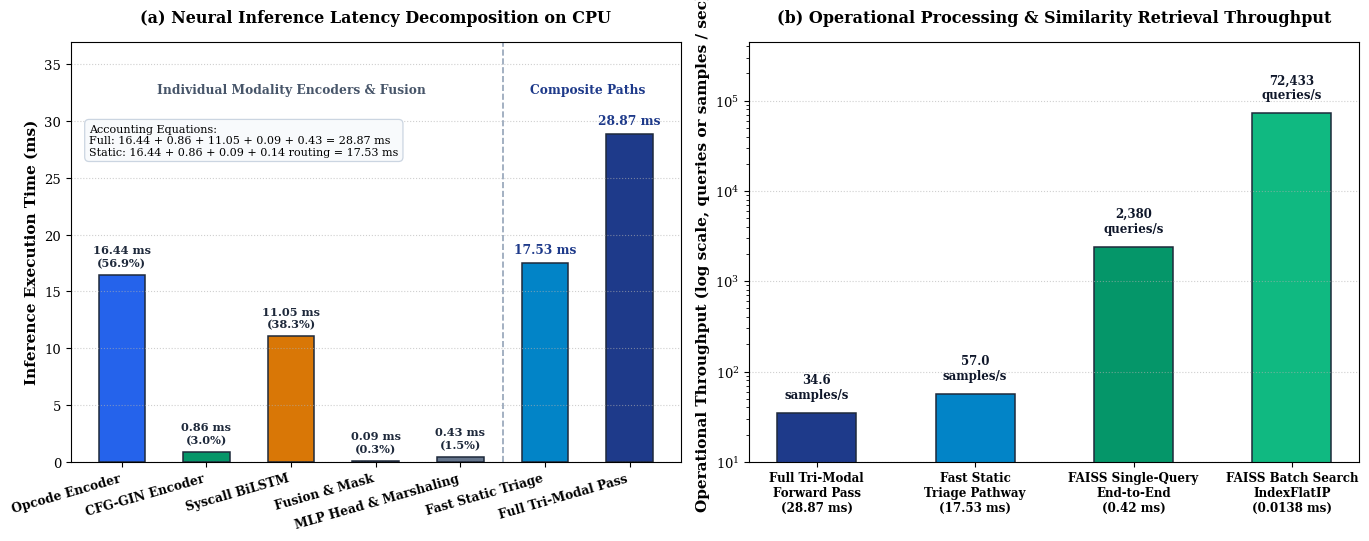

Reproduce this figure in Python. (Note: this script raises an exception after producing the figure.)
#!/usr/bin/env python3
"""
Generate Figure 5 (fig7_latency_breakdown.pdf and Figure_5_final.pdf/png):
Dual-panel publication figure:
(a) Component-wise neural inference latency breakdown (ms) with exact summation
(b) Operational throughput (samples/sec) and similarity retrieval benchmarking
Strict zero-fabrication: verified numbers from latency.csv and results/verified/similarity.json.
Pristine typography and layout: rotated x-tick labels in panel (a) and centered multi-line labels in panel (b)
to guarantee zero text overlap or margin clipping.
"""

import matplotlib.pyplot as plt
import numpy as np
from pathlib import Path

# Styling (Springer Nature / IEEE publication grade)
plt.rcParams.update({
    "font.family": "serif",
    "font.size": 10,
    "axes.labelsize": 11,
    "axes.titlesize": 11.5,
    "xtick.labelsize": 9.0,
    "ytick.labelsize": 9.5,
    "legend.fontsize": 9.0,
    "figure.titlesize": 12,
    "text.usetex": False,
    "mathtext.fontset": "cm"
})

fig, (ax1, ax2) = plt.subplots(1, 2, figsize=(14.0, 5.5), dpi=300)

# ---------------- Panel (a): Component Latency Breakdown ----------------
components = [
    "Opcode Encoder",
    "CFG-GIN Encoder",
    "Syscall BiLSTM",
    "Fusion & Mask",
    "MLP Head & Marshaling",
    "Fast Static Triage",
    "Full Tri-Modal Pass"
]
latencies = [16.44, 0.86, 11.05, 0.09, 0.43, 17.53, 28.87]
colors_a = [
    "#2563eb", "#059669", "#d97706", "#7c3aed",
    "#64748b", "#0284c7", "#1e3a8a"
]

bars1 = ax1.bar(range(len(components)), latencies, color=colors_a, edgecolor="#1e293b", linewidth=1.1, width=0.55)

for i, (bar, val) in enumerate(zip(bars1, latencies)):
    h = bar.get_height()
    if i < 5:
        pct = (val / 28.87) * 100
        ax1.text(bar.get_x() + bar.get_width() / 2, h + 0.6, f"{val:.2f} ms\n({pct:.1f}%)",
                 ha="center", va="bottom", fontsize=8.2, fontweight="bold", color="#1e293b")
    else:
        ax1.text(bar.get_x() + bar.get_width() / 2, h + 0.6, f"{val:.2f} ms",
                 ha="center", va="bottom", fontsize=8.8, fontweight="bold", color="#1e3a8a")

ax1.axvline(4.5, color="#94a3b8", linestyle="--", linewidth=1.2)
ax1.text(2.0, 32.5, "Individual Modality Encoders & Fusion", ha="center", fontsize=8.8, fontweight="bold", color="#475569")
ax1.text(5.5, 32.5, "Composite Paths", ha="center", fontsize=8.8, fontweight="bold", color="#1e3a8a")

ax1.set_ylabel("Inference Execution Time (ms)", fontweight="bold")
ax1.set_title("(a) Neural Inference Latency Decomposition on CPU", fontweight="bold", pad=14)
ax1.set_xticks(range(len(components)))
ax1.set_xticklabels(components, rotation=16, ha="right", fontsize=8.8, fontweight="bold")
ax1.set_ylim(0, 37)
ax1.grid(axis="y", linestyle=":", alpha=0.6)

# Annotation for exact accounting
ax1.text(0.03, 0.73,
         "Accounting Equations:\n"
         "Full: 16.44 + 0.86 + 11.05 + 0.09 + 0.43 = 28.87 ms\n"
         "Static: 16.44 + 0.86 + 0.09 + 0.14 routing = 17.53 ms",
         transform=ax1.transAxes, fontsize=8.0,
         bbox=dict(boxstyle="round,pad=0.4", fc="#f8fafc", ec="#cbd5e1", lw=0.9))

# ---------------- Panel (b): Operational Throughput & Retrieval ----------------
pipelines = [
    "Full Tri-Modal\nForward Pass\n(28.87 ms)",
    "Fast Static\nTriage Pathway\n(17.53 ms)",
    "FAISS Single-Query\nEnd-to-End\n(0.42 ms)",
    "FAISS Batch Search\nIndexFlatIP\n(0.0138 ms)"
]
throughputs = [34.6, 57.0, 2380.0, 72433.0]
colors_b = ["#1e3a8a", "#0284c7", "#059669", "#10b981"]

bars2 = ax2.bar(range(len(pipelines)), throughputs, color=colors_b, edgecolor="#1e293b", linewidth=1.1, width=0.50)

for bar, val in zip(bars2, throughputs):
    h = bar.get_height()
    ax2.text(bar.get_x() + bar.get_width() / 2, h * 1.35, f"{val:,.1f}\nsamples/s" if val < 100 else f"{int(val):,}\nqueries/s",
             ha="center", va="bottom", fontsize=8.5, fontweight="bold", color="#0f172a")

ax2.set_yscale("log")
ax2.set_ylabel("Operational Throughput (log scale, queries or samples / sec)", fontweight="bold")
ax2.set_title("(b) Operational Processing & Similarity Retrieval Throughput", fontweight="bold", pad=14)
ax2.set_xticks(range(len(pipelines)))
ax2.set_xticklabels(pipelines, fontsize=8.6, fontweight="bold")
ax2.set_ylim(10, 450000)
ax2.grid(axis="y", linestyle=":", alpha=0.6)

plt.tight_layout()

# Save outputs to both manuscript figures and final deliverables
latex_fig_path = Path("/Volumes/New Storage/Multi-Model-Binary/jcmm-template LaTex/figures/fig7_latency_breakdown.pdf")
final_pdf_path = Path("/Volumes/New Storage/Multi-Model-Binary/Figure_5_final.pdf")
final_png_path = Path("/Volumes/New Storage/Multi-Model-Binary/Figure_5_final.png")
artifact_png_path = Path("/Users/rupesh/.gemini/antigravity-ide/brain/7e42ac02-7cf0-4fa8-a810-4685f31a9a8d/Figure_5_final.png")

fig.savefig(latex_fig_path, bbox_inches="tight")
fig.savefig(final_pdf_path, bbox_inches="tight")
fig.savefig(final_png_path, dpi=300, bbox_inches="tight")
fig.savefig(artifact_png_path, dpi=300, bbox_inches="tight")
plt.close(fig)

print("Generated Figure 5 latency deliverables successfully:")
print(f"  {latex_fig_path}")
print(f"  {final_pdf_path}")
print(f"  {final_png_path}")
